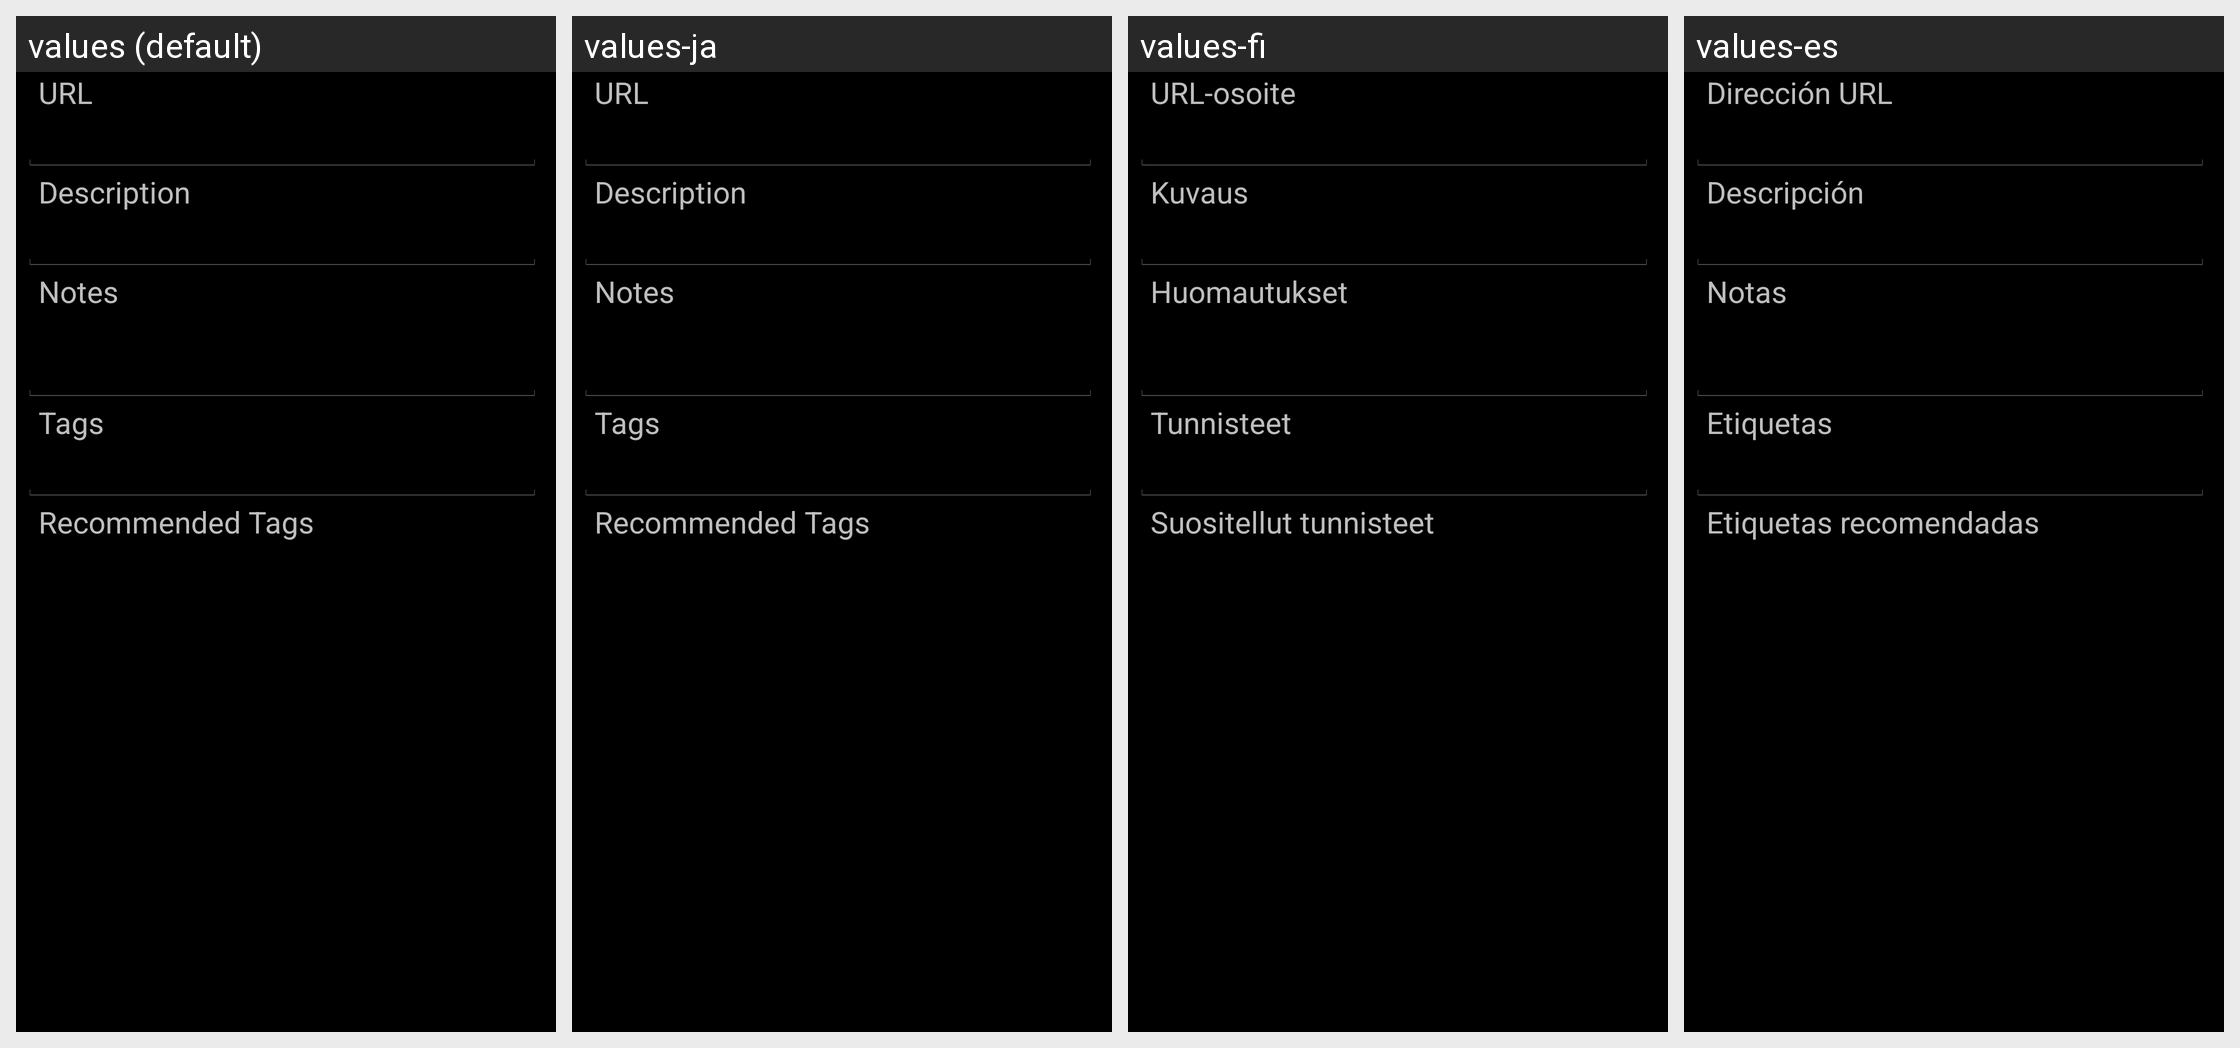

Translations of the strings shown on this Android screen, per locale in the grid:
Android screen res/layout/add_bookmark_form.xml rendered under 4 locales, left to right: values (default), values-ja, values-fi, values-es. Device: Nexus 5 (rendered at 1080×1920; each locale shown at half size, 540×960, under a caption strip naming it); theme ThemeSelector.
Other locales in the repository, not shown: values-de, values-fr, values-ko, values-ru.
Strings drawn on this screen, with the default value and each locale's value (text and hints the layout hard-codes, and strings that could not be matched under every locale, appear in the picture but are not listed):

add_title_url
  values: URL
  values-ja: URL
  values-fi: URL-osoite
  values-es: Dirección URL

add_title_description
  values: Description
  values-ja: Description
  values-fi: Kuvaus
  values-es: Descripción

add_title_notes
  values: Notes
  values-ja: Notes
  values-fi: Huomautukset
  values-es: Notas

add_title_tags
  values: Tags
  values-ja: Tags
  values-fi: Tunnisteet
  values-es: Etiquetas

add_title_recommended_tags
  values: Recommended Tags
  values-ja: Recommended Tags
  values-fi: Suositellut tunnisteet
  values-es: Etiquetas recomendadas
